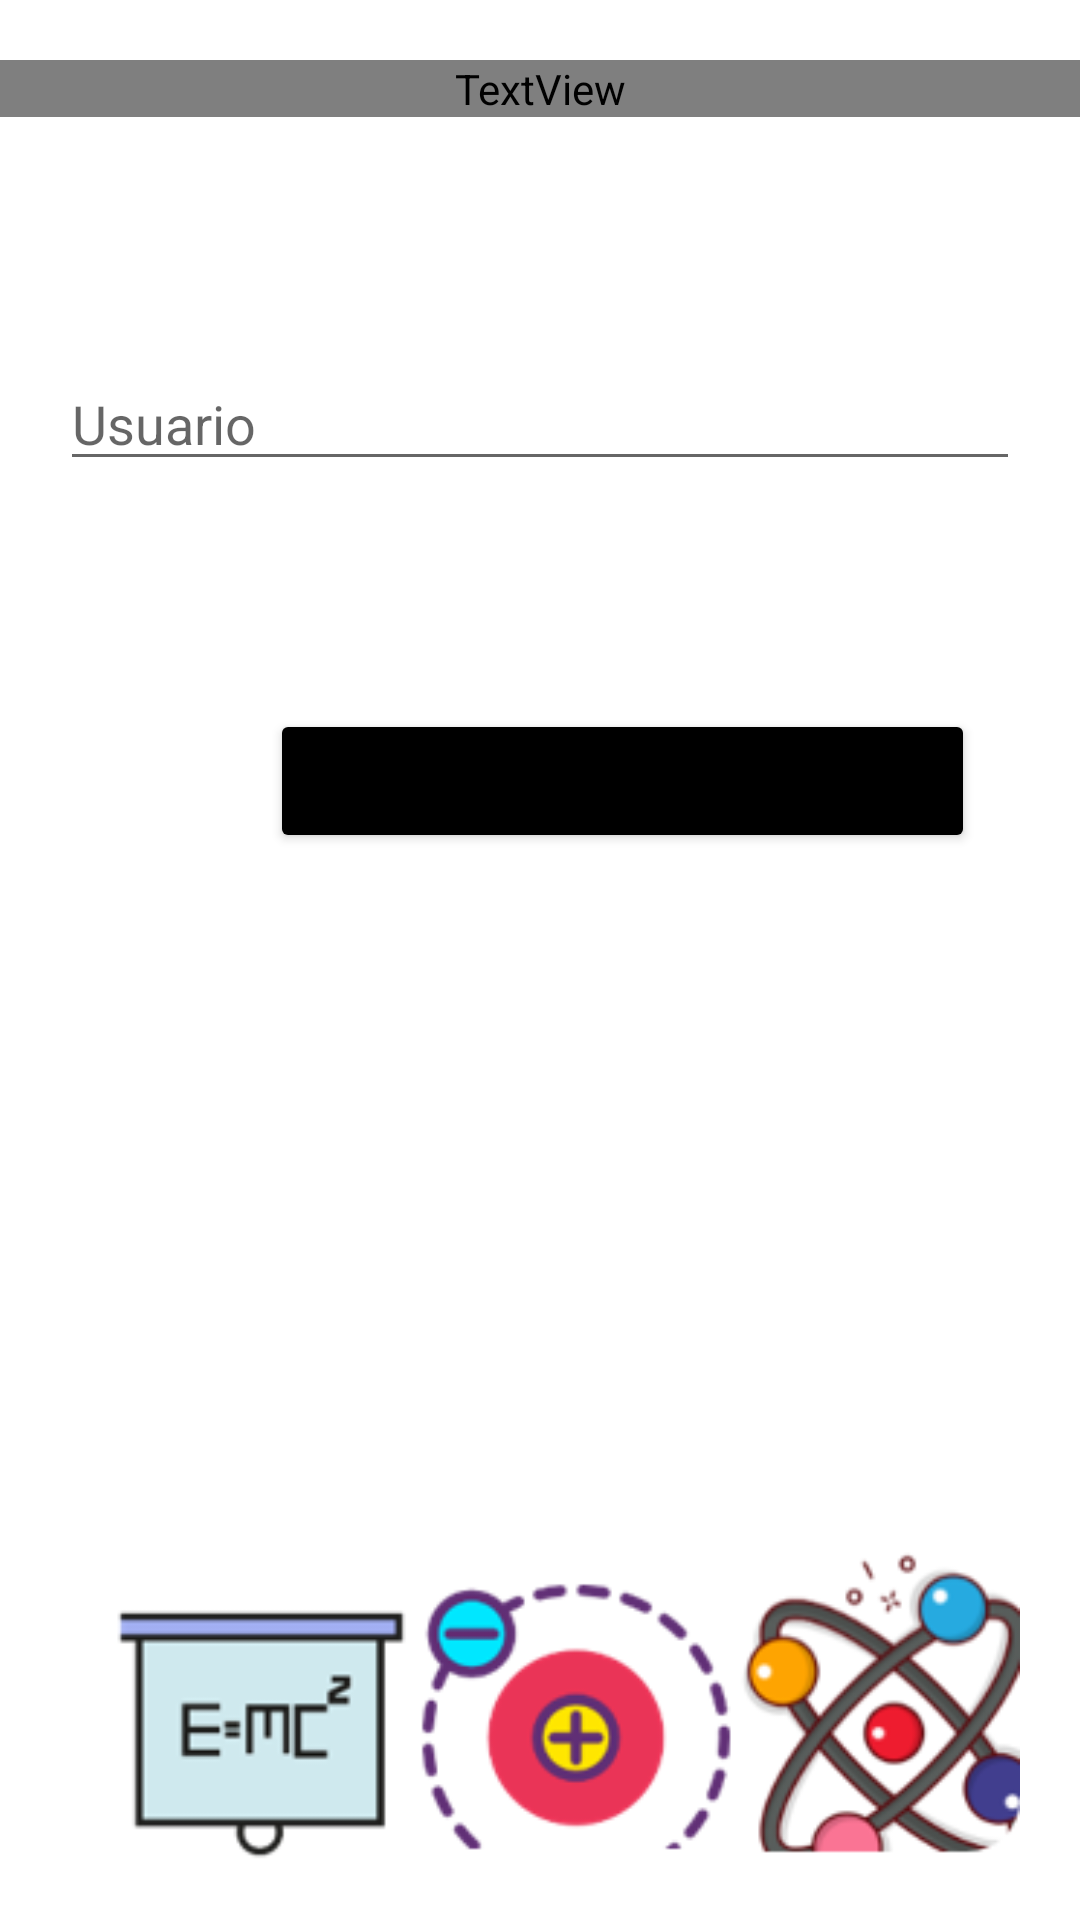

Here is an Android app screen rendered from its layout file. Give the layout XML and the strings, colors and styles it references.
<!-- AndroidManifest.xml: application theme Theme.Newtoons_Toolbox -->
<!-- res/layout/activity_act_ma_recuperar_pass.xml -->
<?xml version="1.0" encoding="utf-8"?>
<LinearLayout xmlns:android="http://schemas.android.com/apk/res/android"
    xmlns:app="http://schemas.android.com/apk/res-auto"
    xmlns:tools="http://schemas.android.com/tools"
    android:layout_width="match_parent"
    android:layout_height="match_parent"
    android:orientation="vertical"
    tools:context=".ACT_MA_RecuperarPass">
    <TextView
        android:id="@+id/txtTitulo2"
        android:layout_width="match_parent"
        android:layout_height="wrap_content"
        android:layout_marginVertical="20dp"
        android:layout_marginTop="10dp"
        android:textColor="#6A5ACD"
        android:fontFamily="@font/audiowide"
        android:gravity="center"
        android:text="Recuperar contraseña"
        android:textAlignment="center"
        android:textSize="50dp" />


    <EditText
        android:id="@+id/etmensaje2"
        android:layout_width="match_parent"
        android:layout_height="wrap_content"
        android:hint="Usuario"
        android:layout_marginStart="20dp"
        android:layout_marginEnd="20dp"
        android:layout_marginVertical="60dp"
        android:inputType="text"
        android:maxLength="5" />

    <Button
        android:id="@+id/btnenviar2"
        android:layout_width="235dp"
        android:layout_height="wrap_content"
        android:layout_marginLeft="90dp"
        android:layout_marginTop="16dp"
        android:backgroundTint="@color/black"
        android:textSize="20dp"
        android:onClick="ocEnviar"
        android:text="OKEY" />

    <TextView
        android:id="@+id/txtenviadocorreo2"
        android:layout_width="match_parent"
        android:layout_height="wrap_content"
        android:text="Se ha enviado un código a su correo electrónico"
        android:visibility="gone" />

    <TableLayout
        android:layout_width="match_parent"
        android:layout_height="match_parent"
        android:layout_marginTop="40sp">

        <TableRow
            android:layout_width="match_parent"
            android:layout_height="139dp">


            <EditText
                android:id="@+id/etn1m"
                android:layout_width="0dp"
                android:layout_height="wrap_content"
                android:layout_weight="1"
                android:ems="10"
                android:inputType="number"
                android:maxLength="1"
                android:visibility="gone" />

            <EditText
                android:id="@+id/etn2m"
                android:layout_width="0dp"
                android:layout_height="wrap_content"
                android:layout_weight="1"
                android:ems="10"
                android:inputType="number"
                android:maxLength="1"
                android:visibility="gone" />

            <EditText
                android:id="@+id/etn3m"
                android:layout_width="0dp"
                android:layout_height="wrap_content"
                android:layout_weight="1"
                android:ems="10"
                android:inputType="number"
                android:maxLength="1"
                android:visibility="gone" />

            <EditText
                android:id="@+id/etn4m"
                android:layout_width="0dp"
                android:layout_height="wrap_content"
                android:layout_weight="1"
                android:ems="10"
                android:inputType="number"
                android:maxLength="1"
                android:visibility="gone" />

            <EditText
                android:id="@+id/etn5m"
                android:layout_width="0dp"
                android:layout_height="wrap_content"
                android:layout_weight="1"
                android:ems="10"
                android:inputType="number"
                android:maxLength="1"
                android:visibility="gone" />

        </TableRow>

        <TableRow
            android:layout_width="match_parent"
            android:layout_height="match_parent">

            <Button
                android:id="@+id/btncodigom"
                android:layout_width="wrap_content"
                android:layout_height="wrap_content"
                android:layout_marginLeft="90dp"
                android:layout_marginTop="16dp"
                android:backgroundTint="@color/black"
                android:textSize="20dp"
                android:text="Confirmar código"
                android:visibility="gone" />
        </TableRow>

        <TableRow
            android:layout_width="match_parent"
            android:layout_height="match_parent">

            <TextView
                android:id="@+id/txtcontranuevam"
                android:layout_width="wrap_content"
                android:layout_height="wrap_content"
                android:text="Ingrese su nuevo pin (min. 4-max. 8)"

                android:visibility="gone" />

            <EditText
                android:id="@+id/etnuevacontram"
                android:layout_width="wrap_content"
                android:layout_height="wrap_content"
                android:ems="10"
                android:inputType="number"
                android:maxLength="8"
                android:visibility="gone" />
        </TableRow>

        <TableRow
            android:layout_width="match_parent"
            android:layout_height="match_parent">

            <Button
                android:id="@+id/btncambiarpassm"
                android:layout_width="wrap_content"
                android:layout_height="wrap_content"
                android:layout_marginLeft="90dp"
                android:layout_marginTop="16dp"
                android:backgroundTint="@color/black"
                android:textSize="15dp"
                android:text="CAMBIAR CONTRASEÑA"
                android:visibility="gone" />
        </TableRow>

        <ImageView
            android:id="@+id/imageView11"
            android:layout_width="346dp"
            android:layout_height="364dp"
            android:layout_marginVertical="20dp"
            android:layout_marginStart="20dp"
            android:layout_marginEnd="20dp"
            app:srcCompat="@drawable/captura_de_pantalla_2025_05_28_221107" />
    </TableLayout>
</LinearLayout>
<!-- resources referenced by this layout -->
<resources>
  <!-- drawable captura_de_pantalla_2025_05_28_221107: png bitmap (drawable, 29928 bytes) -->
  <style name="Theme.Newtoons_Toolbox" parent="Theme.MaterialComponents.DayNight.DarkActionBar">
          
          <item name="colorPrimary">@color/purple_500</item>
          <item name="colorPrimaryVariant">@color/purple_700</item>
          <item name="colorOnPrimary">@color/white</item>
          
          <item name="colorSecondary">@color/teal_200</item>
          <item name="colorSecondaryVariant">@color/teal_700</item>
          <item name="colorOnSecondary">@color/black</item>
          
          <item name="android:statusBarColor">?attr/colorPrimaryVariant</item>
          
      </style>
  <!-- not gathered from this repository: default colours our renderer supplied (Android Studio template values) -->
  <color name="purple_500">#FF6200EE</color>
  <color name="purple_700">#FF3700B3</color>
  <color name="teal_200">#FF03DAC5</color>
  <color name="teal_700">#FF018786</color>
  <color name="black">#FF000000</color>
  <color name="white">#FFFFFFFF</color>
</resources>
